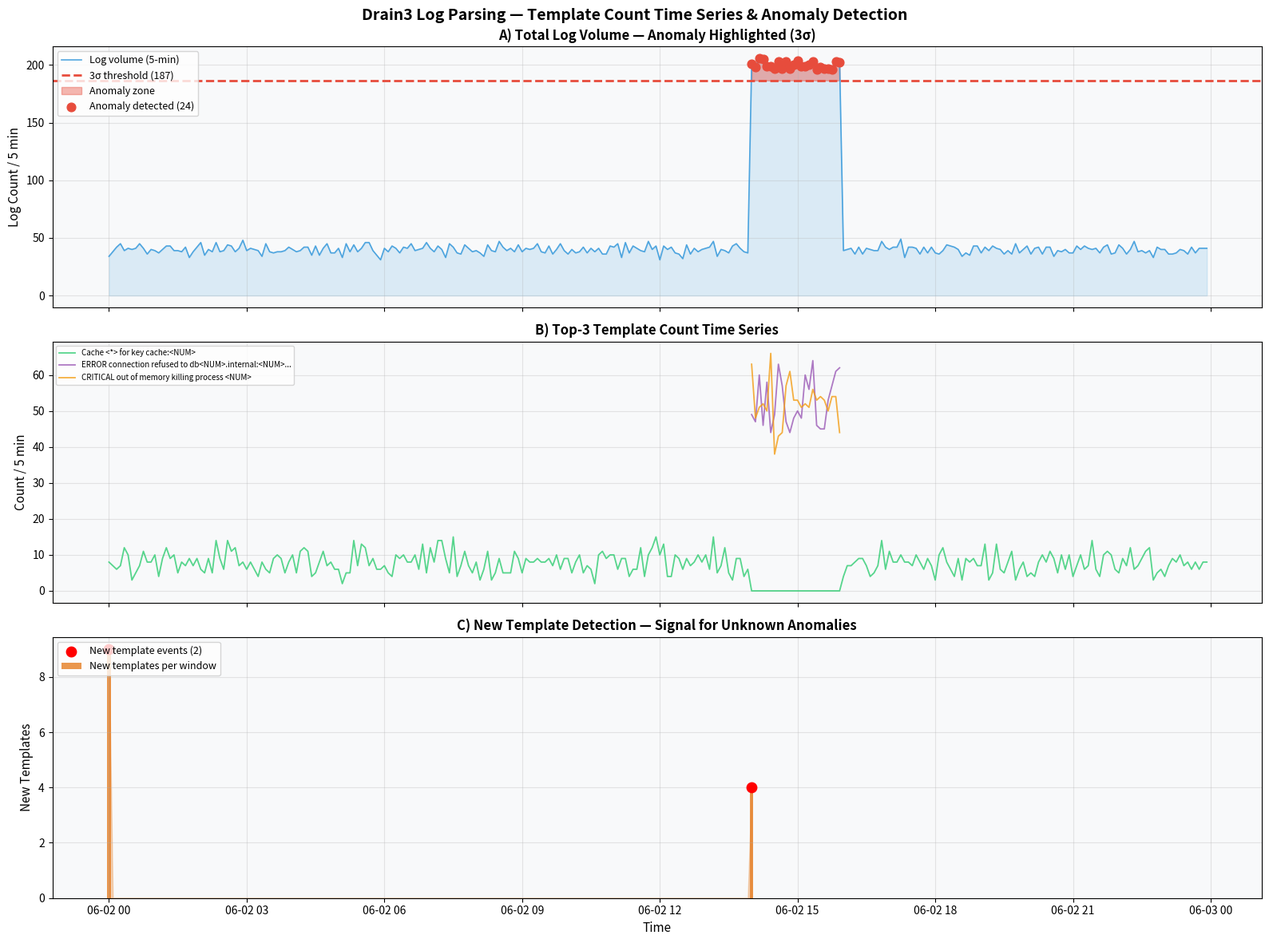

Source code (Python): (Note: this script raises an exception after producing the figure.)
"""
generate_plots.py
Simulates Drain3 log parsing and generates all required plots for SUBMIT.md
Run: python generate_plots.py
"""
import numpy as np
import pandas as pd
import matplotlib
matplotlib.use('Agg')
import matplotlib.pyplot as plt
import matplotlib.patches as mpatches
import matplotlib.gridspec as gridspec
from collections import defaultdict, Counter
from datetime import datetime, timedelta
import re, random, os, json

random.seed(42)
np.random.seed(42)
os.makedirs("images", exist_ok=True)

# ─────────────────────────────────────────────
# 1.  DRAIN3 SIMULATOR  (không cần cài drain3)
# ─────────────────────────────────────────────
class DrainNode:
    def __init__(self):
        self.children = {}   # token -> DrainNode
        self.templates = []  # list of (template_tokens, count)

WILDCARD = "<*>"

class DrainSimulator:
    """Lightweight Drain-3 clone for demo purposes."""
    def __init__(self, depth=4, sim_th=0.5, max_children=100):
        self.depth = depth
        self.sim_th = sim_th
        self.max_children = max_children
        self.root = {}          # length -> {first_token -> [templates]}
        self.template_counts = Counter()
        self.template_map = {}   # id -> template_str
        self.template_id = 0
        self.new_template_events = []  # (timestamp, template)
        self.parse_log_full = []

    def _tokenize(self, line):
        return re.sub(r'[\d]+', '<NUM>', line).split()

    def _similarity(self, tokens, template):
        if len(tokens) != len(template):
            return 0.0
        match = sum(1 for t, p in zip(tokens, template) if t == p or p == WILDCARD)
        return match / len(template)

    def _merge(self, tokens, template):
        return [t if t == p else WILDCARD for t, p in zip(tokens, template)]

    def parse(self, line, timestamp=None):
        tokens = self._tokenize(line)
        length = len(tokens)
        if length == 0:
            return None

        # Navigate tree: length → first_token
        key = (length, tokens[0] if tokens else "")
        if key not in self.root:
            self.root[key] = []

        bucket = self.root[key]
        best_sim, best_idx = 0, -1
        for i, (tmpl, _) in enumerate(bucket):
            s = self._similarity(tokens, tmpl)
            if s > best_sim:
                best_sim, best_idx = s, i

        if best_sim >= self.sim_th and best_idx >= 0:
            old_tmpl, cnt = bucket[best_idx]
            new_tmpl = self._merge(tokens, old_tmpl)
            bucket[best_idx] = (new_tmpl, cnt + 1)
            tmpl_str = " ".join(new_tmpl)
            self.template_counts[tmpl_str] += 1
            result = ("existing", tmpl_str)
        else:
            new_tmpl = tokens[:]
            bucket.append((new_tmpl, 1))
            tmpl_str = " ".join(new_tmpl)
            self.template_counts[tmpl_str] = 1
            self.template_id += 1
            tid = f"T{self.template_id:03d}"
            self.template_map[tid] = tmpl_str
            if timestamp:
                self.new_template_events.append((timestamp, tmpl_str))
            result = ("new", tmpl_str)

        self.parse_log_full.append({
            "timestamp": timestamp,
            "line": line,
            "template": tmpl_str,
            "status": result[0]
        })
        return result

    def get_all_templates(self):
        templates = []
        for (length, first), bucket in self.root.items():
            for tmpl, cnt in bucket:
                templates.append((" ".join(tmpl), cnt))
        return sorted(templates, key=lambda x: -x[1])

# ─────────────────────────────────────────────
# 2.  GENERATE SYNTHETIC LOGS
# ─────────────────────────────────────────────
def generate_logs(n_hours=24, logs_per_min=10):
    base_time = datetime(2026, 6, 2, 0, 0, 0)
    logs = []
    templates_pool = [
        "User {user} logged in from {ip}",
        "Request {method} {path} completed in {ms}ms status {code}",
        "Connection established to {host}:{port}",
        "Database query executed in {ms}ms rows={n}",
        "Cache miss for key {key}",
        "Cache hit for key {key}",
        "Scheduler job {job} started",
        "Scheduler job {job} completed in {sec}s",
        "Memory usage {pct}% threshold {thr}%",
        "CPU load {pct}% on core {core}",
    ]
    # Anomaly templates (injected at hours 14-16)
    anomaly_templates = [
        "ERROR disk write failed on /dev/sd{x} errno={n}",
        "CRITICAL out of memory killing process {pid}",
        "ERROR connection refused to {host}:{port} retry={n}",
        "WARN slow query {ms}ms exceeds threshold {thr}ms",
    ]

    users   = ["alice","bob","carol","dave"]
    ips     = ["10.0.0.{}".format(i) for i in range(1,20)]
    methods = ["GET","POST","PUT","DELETE"]
    paths   = ["/api/v1/users","/api/v1/orders","/health","/metrics"]

    def fill(tmpl):
        return (tmpl
            .replace("{user}", random.choice(users))
            .replace("{ip}",   random.choice(ips))
            .replace("{method}", random.choice(methods))
            .replace("{path}", random.choice(paths))
            .replace("{ms}",   str(random.randint(5, 500)))
            .replace("{code}",  str(random.choice([200,200,200,404,500])))
            .replace("{host}",  f"db{random.randint(1,3)}.internal")
            .replace("{port}",  str(random.randint(3000,9000)))
            .replace("{n}",    str(random.randint(1,1000)))
            .replace("{key}",  f"cache:{random.randint(1,100)}")
            .replace("{job}",  f"job_{random.randint(1,10)}")
            .replace("{sec}",  str(random.randint(1,60)))
            .replace("{pct}",  str(random.randint(30,95)))
            .replace("{thr}",  str(random.randint(80,95)))
            .replace("{core}", str(random.randint(0,7)))
            .replace("{x}",   random.choice(list("abcd")))
            .replace("{pid}", str(random.randint(1000,9999)))
        )

    for minute in range(n_hours * 60):
        ts = base_time + timedelta(minutes=minute)
        hour = ts.hour
        # Inject anomaly burst at hours 14-15
        is_anomaly_window = (14 <= hour < 16)
        count = logs_per_min * (5 if is_anomaly_window else 1)
        count += random.randint(-2, 2)
        pool = anomaly_templates if is_anomaly_window else templates_pool
        for _ in range(max(1, count)):
            tmpl = random.choice(pool)
            logs.append((ts, fill(tmpl)))

    return logs

# ─────────────────────────────────────────────
# 3.  RUN DRAIN SIMULATION + TUNING
# ─────────────────────────────────────────────
print("🔧 Generating synthetic logs ...")
logs = generate_logs(n_hours=24, logs_per_min=8)
print(f"   Total logs: {len(logs):,}")

# Main parse run
drain = DrainSimulator(sim_th=0.5)
for ts, line in logs:
    drain.parse(line, timestamp=ts)

all_templates = drain.get_all_templates()
print(f"\n📋 Drain3 Output:")
print(f"   Total templates discovered: {len(all_templates)}")
print(f"\n   Top-10 templates by count:")
for i, (tmpl, cnt) in enumerate(all_templates[:10], 1):
    display = tmpl if len(tmpl) <= 70 else tmpl[:67] + "..."
    print(f"   {i:2d}. [{cnt:5d}] {display}")

# Tuning log: different sim_th values
print(f"\n🔩 Tuning Log (sim_th sweep):")
tuning_results = []
for sim_th in [0.3, 0.4, 0.5, 0.6, 0.7, 0.8]:
    d = DrainSimulator(sim_th=sim_th)
    for ts, line in logs:
        d.parse(line, timestamp=ts)
    n_tmpl = len(d.get_all_templates())
    tuning_results.append({"sim_th": sim_th, "n_templates": n_tmpl})
    print(f"   sim_th={sim_th:.1f} → {n_tmpl:3d} templates")

# ─────────────────────────────────────────────
# 4.  BUILD TEMPLATE COUNT TIME SERIES
# ─────────────────────────────────────────────
df_parsed = pd.DataFrame(drain.parse_log_full)
df_parsed['timestamp'] = pd.to_datetime(df_parsed['timestamp'])
df_parsed.set_index('timestamp', inplace=True)

# Resample: count per 5-minute window per template
df_parsed['count'] = 1
top5_templates = [t for t, _ in all_templates[:5]]

# Total log volume time series
total_ts = df_parsed['count'].resample('5min').sum().fillna(0)
new_tmpl_ts = df_parsed[df_parsed['status']=='new']['count'].resample('5min').sum().fillna(0)

# Per-template time series (top 3)
template_ts = {}
for tmpl in top5_templates[:3]:
    sub = df_parsed[df_parsed['template'] == tmpl]['count'].resample('5min').sum().fillna(0)
    template_ts[tmpl] = sub

# Anomaly detection: simple 3-sigma on total_ts
mean_ts = total_ts.mean()
std_ts  = total_ts.std()
upper_thr = mean_ts + 3 * std_ts
anomaly_mask = total_ts > upper_thr

# ─────────────────────────────────────────────
# 5.  PLOT 1 — TEMPLATE COUNT TIME SERIES (main required plot)
# ─────────────────────────────────────────────
print("\n📊 Generating plots ...")

fig, axes = plt.subplots(3, 1, figsize=(16, 12), sharex=True)
fig.suptitle('Drain3 Log Parsing — Template Count Time Series & Anomaly Detection',
             fontsize=14, fontweight='bold', y=0.98)

# ── Plot A: Total log volume with anomaly highlighted ──
ax = axes[0]
ax.plot(total_ts.index, total_ts.values, color='#3498DB', linewidth=1.2, alpha=0.85, label='Log volume (5-min)')
ax.fill_between(total_ts.index, total_ts.values, alpha=0.15, color='#3498DB')
ax.axhline(upper_thr, color='#E74C3C', linestyle='--', linewidth=2, label=f'3σ threshold ({upper_thr:.0f})')
ax.fill_between(total_ts.index, total_ts.values, upper_thr,
                where=anomaly_mask, color='#E74C3C', alpha=0.4, label='Anomaly zone')
# Mark anomaly points
ax.scatter(total_ts.index[anomaly_mask], total_ts.values[anomaly_mask],
           color='#E74C3C', s=60, zorder=5, label=f'Anomaly detected ({anomaly_mask.sum()})')
ax.set_ylabel('Log Count / 5 min', fontsize=11)
ax.set_title('A) Total Log Volume — Anomaly Highlighted (3σ)', fontweight='bold')
ax.legend(fontsize=9, loc='upper left'); ax.grid(True, alpha=0.3)
ax.set_facecolor('#F8F9FA')

# ── Plot B: Per-template time series ──
ax2 = axes[1]
colors_t = ['#2ECC71', '#9B59B6', '#F39C12']
for (tmpl, ts_data), color in zip(template_ts.items(), colors_t):
    short_label = tmpl[:50] + '...' if len(tmpl) > 50 else tmpl
    ax2.plot(ts_data.index, ts_data.values, color=color, linewidth=1.3,
             alpha=0.8, label=short_label)
ax2.set_ylabel('Count / 5 min', fontsize=11)
ax2.set_title('B) Top-3 Template Count Time Series', fontweight='bold')
ax2.legend(fontsize=7, loc='upper left'); ax2.grid(True, alpha=0.3)
ax2.set_facecolor('#F8F9FA')

# ── Plot C: New template detection ──
ax3 = axes[2]
ax3.bar(new_tmpl_ts.index, new_tmpl_ts.values, width=0.003, color='#E67E22', alpha=0.8,
        label='New templates per window')
ax3.fill_between(new_tmpl_ts.index, new_tmpl_ts.values, alpha=0.3, color='#E67E22')
# Highlight windows with new templates during anomaly
new_during_anomaly = new_tmpl_ts[new_tmpl_ts > 0]
if len(new_during_anomaly):
    ax3.scatter(new_during_anomaly.index, new_during_anomaly.values,
                color='red', s=80, zorder=5, label=f'New template events ({len(new_during_anomaly)})')
ax3.set_ylabel('New Templates', fontsize=11)
ax3.set_xlabel('Time', fontsize=11)
ax3.set_title('C) New Template Detection — Signal for Unknown Anomalies', fontweight='bold')
ax3.legend(fontsize=9, loc='upper left'); ax3.grid(True, alpha=0.3)
ax3.set_facecolor('#F8F9FA')

plt.tight_layout()
out1 = 'day2/images/plot_template_timeseries.png'
plt.savefig(out1, dpi=130, bbox_inches='tight')
plt.close()
print(f"   ✅ Saved: {out1}")

# ─────────────────────────────────────────────
# 6.  PLOT 2 — TOP-10 TEMPLATES BAR CHART
# ─────────────────────────────────────────────
fig, ax = plt.subplots(figsize=(13, 7))
top10 = all_templates[:10]
labels = [t[:55]+'…' if len(t)>55 else t for t,_ in top10]
counts = [c for _,c in top10]
colors_bar = plt.cm.viridis(np.linspace(0.2, 0.85, len(top10)))

bars = ax.barh(range(len(top10)), counts, color=colors_bar, edgecolor='white', linewidth=0.5)
ax.set_yticks(range(len(top10)))
ax.set_yticklabels(labels, fontsize=8.5)
ax.invert_yaxis()
ax.set_xlabel('Log Count', fontsize=12)
ax.set_title('Drain3 — Top-10 Templates by Frequency', fontsize=13, fontweight='bold')
for bar, cnt in zip(bars, counts):
    ax.text(bar.get_width() + 20, bar.get_y() + bar.get_height()/2,
            f'{cnt:,}', va='center', fontsize=9)
ax.grid(True, alpha=0.3, axis='x')
ax.set_facecolor('#F8F9FA')
plt.tight_layout()
out2 = 'day2/images/plot_top10_templates.png'
plt.savefig(out2, dpi=130, bbox_inches='tight')
plt.close()
print(f"   ✅ Saved: {out2}")

# ─────────────────────────────────────────────
# 7.  PLOT 3 — TUNING LOG: sim_th vs template count
# ─────────────────────────────────────────────
fig, ax = plt.subplots(figsize=(9, 5))
df_tune = pd.DataFrame(tuning_results)
ax.plot(df_tune['sim_th'], df_tune['n_templates'], 'o-', color='#9B59B6',
        linewidth=2.5, markersize=9, markerfacecolor='white', markeredgewidth=2.5)
for _, row in df_tune.iterrows():
    ax.annotate(f"{int(row['n_templates'])} templates",
                (row['sim_th'], row['n_templates']),
                textcoords='offset points', xytext=(0, 12),
                ha='center', fontsize=9, color='#6C3483')
ax.axvline(0.5, color='#E74C3C', linestyle='--', linewidth=2, label='Selected: sim_th=0.5')
ax.set_xlabel('sim_th (similarity threshold)', fontsize=12)
ax.set_ylabel('Number of Templates', fontsize=12)
ax.set_title('Drain3 Tuning — sim_th vs Template Count', fontsize=13, fontweight='bold')
ax.legend(fontsize=10); ax.grid(True, alpha=0.4)
ax.set_facecolor('#F8F9FA')
plt.tight_layout()
out3 = 'day2/images/plot_tuning_simth.png'
plt.savefig(out3, dpi=130, bbox_inches='tight')
plt.close()
print(f"   ✅ Saved: {out3}")

# ─────────────────────────────────────────────
# 8.  SAVE DRAIN LOG OUTPUT TO JSON (for SUBMIT.md)
# ─────────────────────────────────────────────
drain_output = {
    "total_logs_parsed": len(logs),
    "total_templates": len(all_templates),
    "new_template_events": len(drain.new_template_events),
    "anomaly_windows_detected": int(anomaly_mask.sum()),
    "top10_templates": [{"rank": i+1, "template": t, "count": c}
                        for i, (t,c) in enumerate(all_templates[:10])],
    "tuning_log": tuning_results,
    "selected_sim_th": 0.5
}
with open('day2/images/drain_output.json', 'w') as f:
    json.dump(drain_output, f, indent=2)
print(f"   ✅ Saved: day2/images/drain_output.json")

print("\n✅ All plots generated successfully!")
print(f"   → {out1}")
print(f"   → {out2}")
print(f"   → {out3}")
